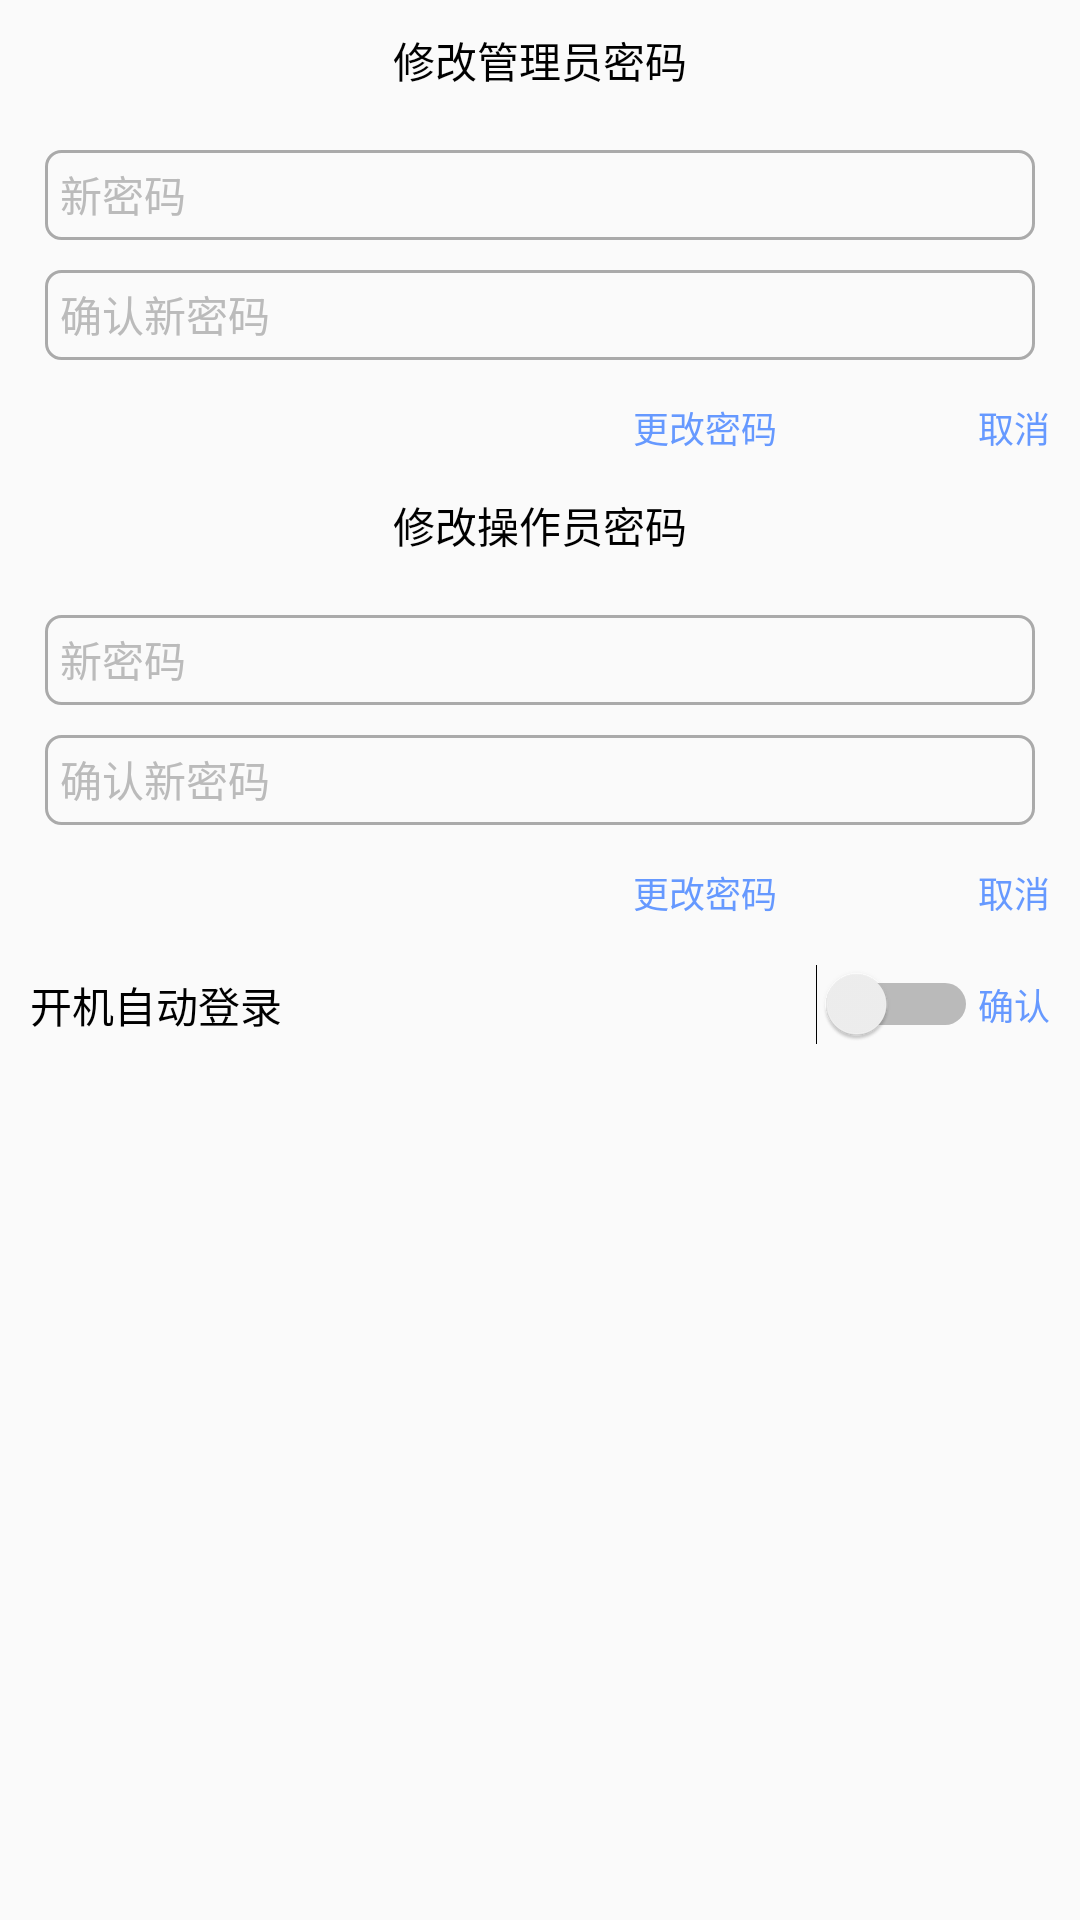

Write the Android layout XML for this screen, with the resource values it uses.
<!-- AndroidManifest.xml: application theme AppTheme -->
<!-- res/layout/revise_password_view.xml -->
<?xml version="1.0" encoding="utf-8"?>
<LinearLayout xmlns:android="http://schemas.android.com/apk/res/android"
    android:orientation="vertical"
    android:background="@drawable/bg_shape_white"
    android:paddingLeft="10dp"
    android:paddingRight="10dp"
    android:layout_width="match_parent"
    android:layout_height="match_parent">
    <LinearLayout
        android:orientation="vertical"
        android:id="@+id/revise_admin_lay"
        android:layout_width="match_parent"
        android:layout_height="wrap_content">
        <TextView
            android:textSize="14sp"
            android:textColor="@android:color/black"
            android:gravity="center_vertical"
            android:layout_gravity="center_horizontal"
            android:layout_width="wrap_content"
            android:layout_height="40dp"
            android:text="修改管理员密码"/>
        <EditText
            android:textSize="14sp"
            android:textColor="@android:color/black"
            android:textColorHint="#bbbbbb"
            android:id="@+id/new_admin_password"
            android:background="@drawable/login_editext_background"
            android:padding="5dp"
            android:layout_width="match_parent"
            android:layout_height="30dp"
            android:layout_marginLeft="5dp"
            android:layout_marginTop="10dp"
            android:layout_marginRight="5dp"
            android:hint="新密码"
            android:inputType="textPassword"/>
        <EditText
            android:textSize="14sp"
            android:textColor="@android:color/black"
            android:textColorHint="#bbbbbb"
            android:id="@+id/sure_admin_password"
            android:background="@drawable/login_editext_background"
            android:padding="5dp"
            android:layout_width="match_parent"
            android:layout_height="30dp"
            android:layout_marginLeft="5dp"
            android:layout_marginTop="10dp"
            android:layout_marginRight="5dp"
            android:hint="确认新密码"
            android:inputType="textPassword"/>
        <LinearLayout
            android:gravity="center_vertical"
            android:layout_width="match_parent"
            android:layout_height="25dp"
            android:layout_marginTop="10dp">
            <View
                android:layout_width="0dp"
                android:layout_height="0dp"
                android:layout_weight="3"/>
            <TextView
                android:textSize="12sp"
                android:textColor="#6699ff"
                android:id="@+id/admin_sure_revise"
                android:layout_width="wrap_content"
                android:layout_height="wrap_content"
                android:text="更改密码"/>
            <View
                android:layout_width="0dp"
                android:layout_height="0dp"
                android:layout_weight="1"/>
            <TextView
                android:textSize="12sp"
                android:textColor="#6699ff"
                android:id="@+id/admin_revise_cancel"
                android:layout_width="wrap_content"
                android:layout_height="wrap_content"
                android:text="取消"/>
        </LinearLayout>
    </LinearLayout>
    <LinearLayout
        android:orientation="vertical"
        android:id="@+id/revise_operator_lay"
        android:layout_width="match_parent"
        android:layout_height="wrap_content">
        <TextView
            android:textSize="14sp"
            android:textColor="@android:color/black"
            android:gravity="center_vertical"
            android:layout_gravity="center_horizontal"
            android:layout_width="wrap_content"
            android:layout_height="40dp"
            android:text="修改操作员密码"/>
        <EditText
            android:textSize="14sp"
            android:textColor="@android:color/black"
            android:textColorHint="#bbbbbb"
            android:id="@+id/new_operator_password"
            android:background="@drawable/login_editext_background"
            android:padding="5dp"
            android:layout_width="match_parent"
            android:layout_height="30dp"
            android:layout_marginLeft="5dp"
            android:layout_marginTop="10dp"
            android:layout_marginRight="5dp"
            android:hint="新密码"
            android:inputType="textPassword"/>
        <EditText
            android:textSize="14sp"
            android:textColor="@android:color/black"
            android:textColorHint="#bbbbbb"
            android:id="@+id/sure_operator_password"
            android:background="@drawable/login_editext_background"
            android:padding="5dp"
            android:layout_width="match_parent"
            android:layout_height="30dp"
            android:layout_marginLeft="5dp"
            android:layout_marginTop="10dp"
            android:layout_marginRight="5dp"
            android:hint="确认新密码"
            android:inputType="textPassword"/>
        <LinearLayout
            android:gravity="center_vertical"
            android:layout_width="match_parent"
            android:layout_height="25dp"
            android:layout_marginTop="10dp">
            <View
                android:layout_width="0dp"
                android:layout_height="0dp"
                android:layout_weight="3"/>
            <TextView
                android:textSize="12sp"
                android:textColor="#6699ff"
                android:id="@+id/operator_revise_sure"
                android:layout_width="wrap_content"
                android:layout_height="wrap_content"
                android:text="更改密码"/>
            <View
                android:layout_width="0dp"
                android:layout_height="0dp"
                android:layout_weight="1"/>
            <TextView
                android:textSize="12sp"
                android:textColor="#6699ff"
                android:id="@+id/operator_revise_cancel"
                android:layout_width="wrap_content"
                android:layout_height="wrap_content"
                android:text="取消"/>
        </LinearLayout>
    </LinearLayout>
    <LinearLayout
        android:gravity="center_vertical"
        android:layout_width="match_parent"
        android:layout_height="30dp"
        android:layout_marginTop="10dp">
        <TextView
            android:textSize="14sp"
            android:textColor="@android:color/black"
            android:layout_width="0dp"
            android:layout_height="wrap_content"
            android:text="开机自动登录"
            android:layout_weight="1"/>
        <Switch
            android:id="@+id/revise_switch"
            android:layout_width="wrap_content"
            android:layout_height="wrap_content"
            android:layout_marginLeft="10dp"/>
        <TextView
            android:textSize="12sp"
            android:textColor="#6699ff"
            android:id="@+id/revise_sure"
            android:layout_width="wrap_content"
            android:layout_height="wrap_content"
            android:text="确认"/>
    </LinearLayout>
</LinearLayout>
<!-- resources referenced by this layout -->
<resources>
  <color name="colorAccent">#d81b60</color>
  <color name="colorPrimary">#008577</color>
  <color name="colorPrimaryDark">#00574b</color>
  <style name="Base.Theme.AppCompat.Light" parent="@style/Base.V23.Theme.AppCompat.Light">
      </style>
  <style name="ThemeOverlay.AppCompat.Light" parent="@style/Base.ThemeOverlay.AppCompat.Light">
      </style>
  <color name="primary_material_dark">@color/material_grey_900</color>
  <color name="primary_dark_material_dark">@android:color/black</color>
  <color name="material_grey_900">#ff212121</color>
  <color name="foreground_material_light">@android:color/black</color>
  <color name="background_material_light">@color/material_grey_50</color>
  <color name="highlighted_text_material_light">#66009688</color>
  <color name="foreground_material_dark">@android:color/white</color>
  <color name="background_floating_material_light">@android:color/white</color>
  <color name="button_material_light">#ffd6d7d7</color>
  <color name="ripple_material_light">#1f000000</color>
  <color name="material_grey_50">#fffafafa</color>
  <color name="background_material_dark">@color/material_grey_850</color>
  <color name="highlighted_text_material_dark">#6680cbc4</color>
  <color name="background_floating_material_dark">@color/material_grey_800</color>
  <color name="button_material_dark">#ff5a595b</color>
  <color name="ripple_material_dark">#33ffffff</color>
  <color name="material_grey_850">#ff303030</color>
  <color name="material_grey_800">#ff424242</color>
  <string name="abc_search_hint">Search…</string>
  <style name="Platform.AppCompat.Light" parent="@style/Platform.V21.AppCompat.Light">
      </style>
  <style name="Widget.AppCompat.TextView" parent="@style/Base.Widget.AppCompat.TextView">
      </style>
  <dimen name="abc_action_bar_default_height_material">56dp</dimen>
  <string name="abc_action_mode_done">Done</string>
  <style name="Widget.AppCompat.ActionMode" parent="@style/Base.Widget.AppCompat.ActionMode">
      </style>
  <style name="AlertDialog.AppCompat.Light" parent="@style/Base.AlertDialog.AppCompat.Light">
      </style>
  <style name="Widget.AppCompat.ButtonBar" parent="@style/Base.Widget.AppCompat.ButtonBar">
      </style>
  <style name="Widget.AppCompat.Button" parent="@style/Base.Widget.AppCompat.Button">
      </style>
  <color name="accent_material_light">@color/material_deep_teal_500</color>
  <color name="error_color_material_light">#ff5722</color>
  <color name="primary_material_light">@color/material_grey_100</color>
  <color name="primary_dark_material_light">@color/material_grey_600</color>
  <dimen name="abc_dialog_corner_radius_material">2dp</dimen>
  <dimen name="abc_dialog_padding_material">24dp</dimen>
  <style name="Widget.AppCompat.EditText" parent="@style/Base.Widget.AppCompat.EditText">
      </style>
  <style name="Widget.AppCompat.ImageButton" parent="@style/Base.Widget.AppCompat.ImageButton">
      </style>
  <dimen name="abc_list_item_height_material">64dp</dimen>
  <dimen name="abc_list_item_height_large_material">80dp</dimen>
  <dimen name="abc_list_item_height_small_material">48dp</dimen>
  <dimen name="abc_list_item_padding_horizontal_material">@dimen/abc_action_bar_content_inset_material</dimen>
  <style name="Theme.AppCompat.CompactMenu" parent="@style/Base.Theme.AppCompat.CompactMenu">
      </style>
  <dimen name="abc_panel_menu_list_width">296dp</dimen>
  <style name="Widget.AppCompat.RatingBar" parent="@style/Base.Widget.AppCompat.RatingBar">
      </style>
  <style name="Widget.AppCompat.Light.SearchView" parent="@style/Widget.AppCompat.SearchView">
      </style>
  <style name="Widget.AppCompat.SeekBar" parent="@style/Base.Widget.AppCompat.SeekBar">
      </style>
  <style name="Widget.AppCompat.Spinner" parent="@style/Base.Widget.AppCompat.Spinner">
      </style>
  <style name="Widget.AppCompat.Toolbar" parent="@style/Base.Widget.AppCompat.Toolbar">
      </style>
</resources>
